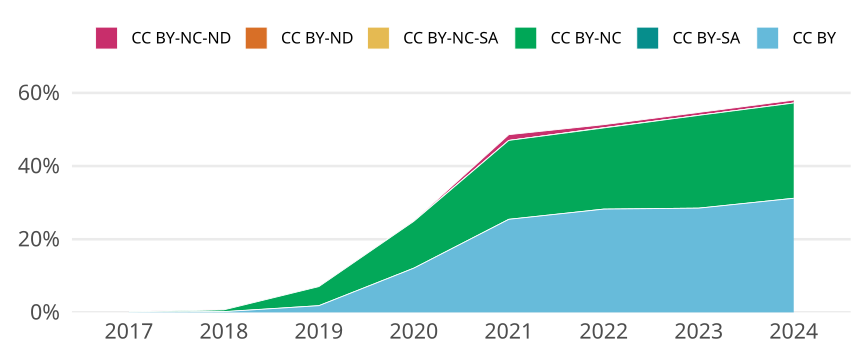

The data file committed next to this chart (first rows):
cr_year, jn_all, cc, cc_total, prop
2017, 1424, CC BY, 1, 7.022471910112359e-4
2017, 1424, CC BY-SA, 0, 0
2017, 1424, CC BY-NC, 1, 7.022471910112359e-4
2017, 1424, CC BY-NC-SA, 0, 0
2017, 1424, CC BY-ND, 0, 0
2017, 1424, CC BY-NC-ND, 2, 0.001404
2018, 1438, CC BY, 3, 0.002086
2018, 1438, CC BY-SA, 0, 0
2018, 1438, CC BY-NC, 7, 0.004868
2018, 1438, CC BY-NC-SA, 0, 0
2018, 1438, CC BY-ND, 0, 0
2018, 1438, CC BY-NC-ND, 1, 6.954102920723226e-4
2019, 1475, CC BY, 27, 0.01831
2019, 1475, CC BY-SA, 0, 0
2019, 1475, CC BY-NC, 77, 0.0522
2019, 1475, CC BY-NC-SA, 0, 0
2019, 1475, CC BY-ND, 0, 0
2019, 1475, CC BY-NC-ND, 0, 0
2020, 1538, CC BY, 186, 0.1209
2020, 1538, CC BY-SA, 0, 0
2020, 1538, CC BY-NC, 197, 0.1281
2020, 1538, CC BY-NC-SA, 0, 0
2020, 1538, CC BY-ND, 0, 0
2020, 1538, CC BY-NC-ND, 2, 0.0013
2021, 1521, CC BY, 387, 0.2544
2021, 1521, CC BY-SA, 0, 0
2021, 1521, CC BY-NC, 328, 0.2156
2021, 1521, CC BY-NC-SA, 0, 0
2021, 1521, CC BY-ND, 0, 0
2021, 1521, CC BY-NC-ND, 24, 0.01578
2022, 1555, CC BY, 439, 0.2823
2022, 1555, CC BY-SA, 0, 0
2022, 1555, CC BY-NC, 345, 0.2219
2022, 1555, CC BY-NC-SA, 1, 6.430868167202572e-4
2022, 1555, CC BY-ND, 0, 0
2022, 1555, CC BY-NC-ND, 13, 0.00836
2023, 1502, CC BY, 428, 0.285
2023, 1502, CC BY-SA, 0, 0
2023, 1502, CC BY-NC, 381, 0.2537
2023, 1502, CC BY-NC-SA, 0, 0
2023, 1502, CC BY-ND, 0, 0
2023, 1502, CC BY-NC-ND, 12, 0.007989
2024, 622, CC BY, 194, 0.3119
2024, 622, CC BY-SA, 0, 0
2024, 622, CC BY-NC, 162, 0.2605
2024, 622, CC BY-NC-SA, 0, 0
2024, 622, CC BY-ND, 0, 0
2024, 622, CC BY-NC-ND, 5, 0.008039
